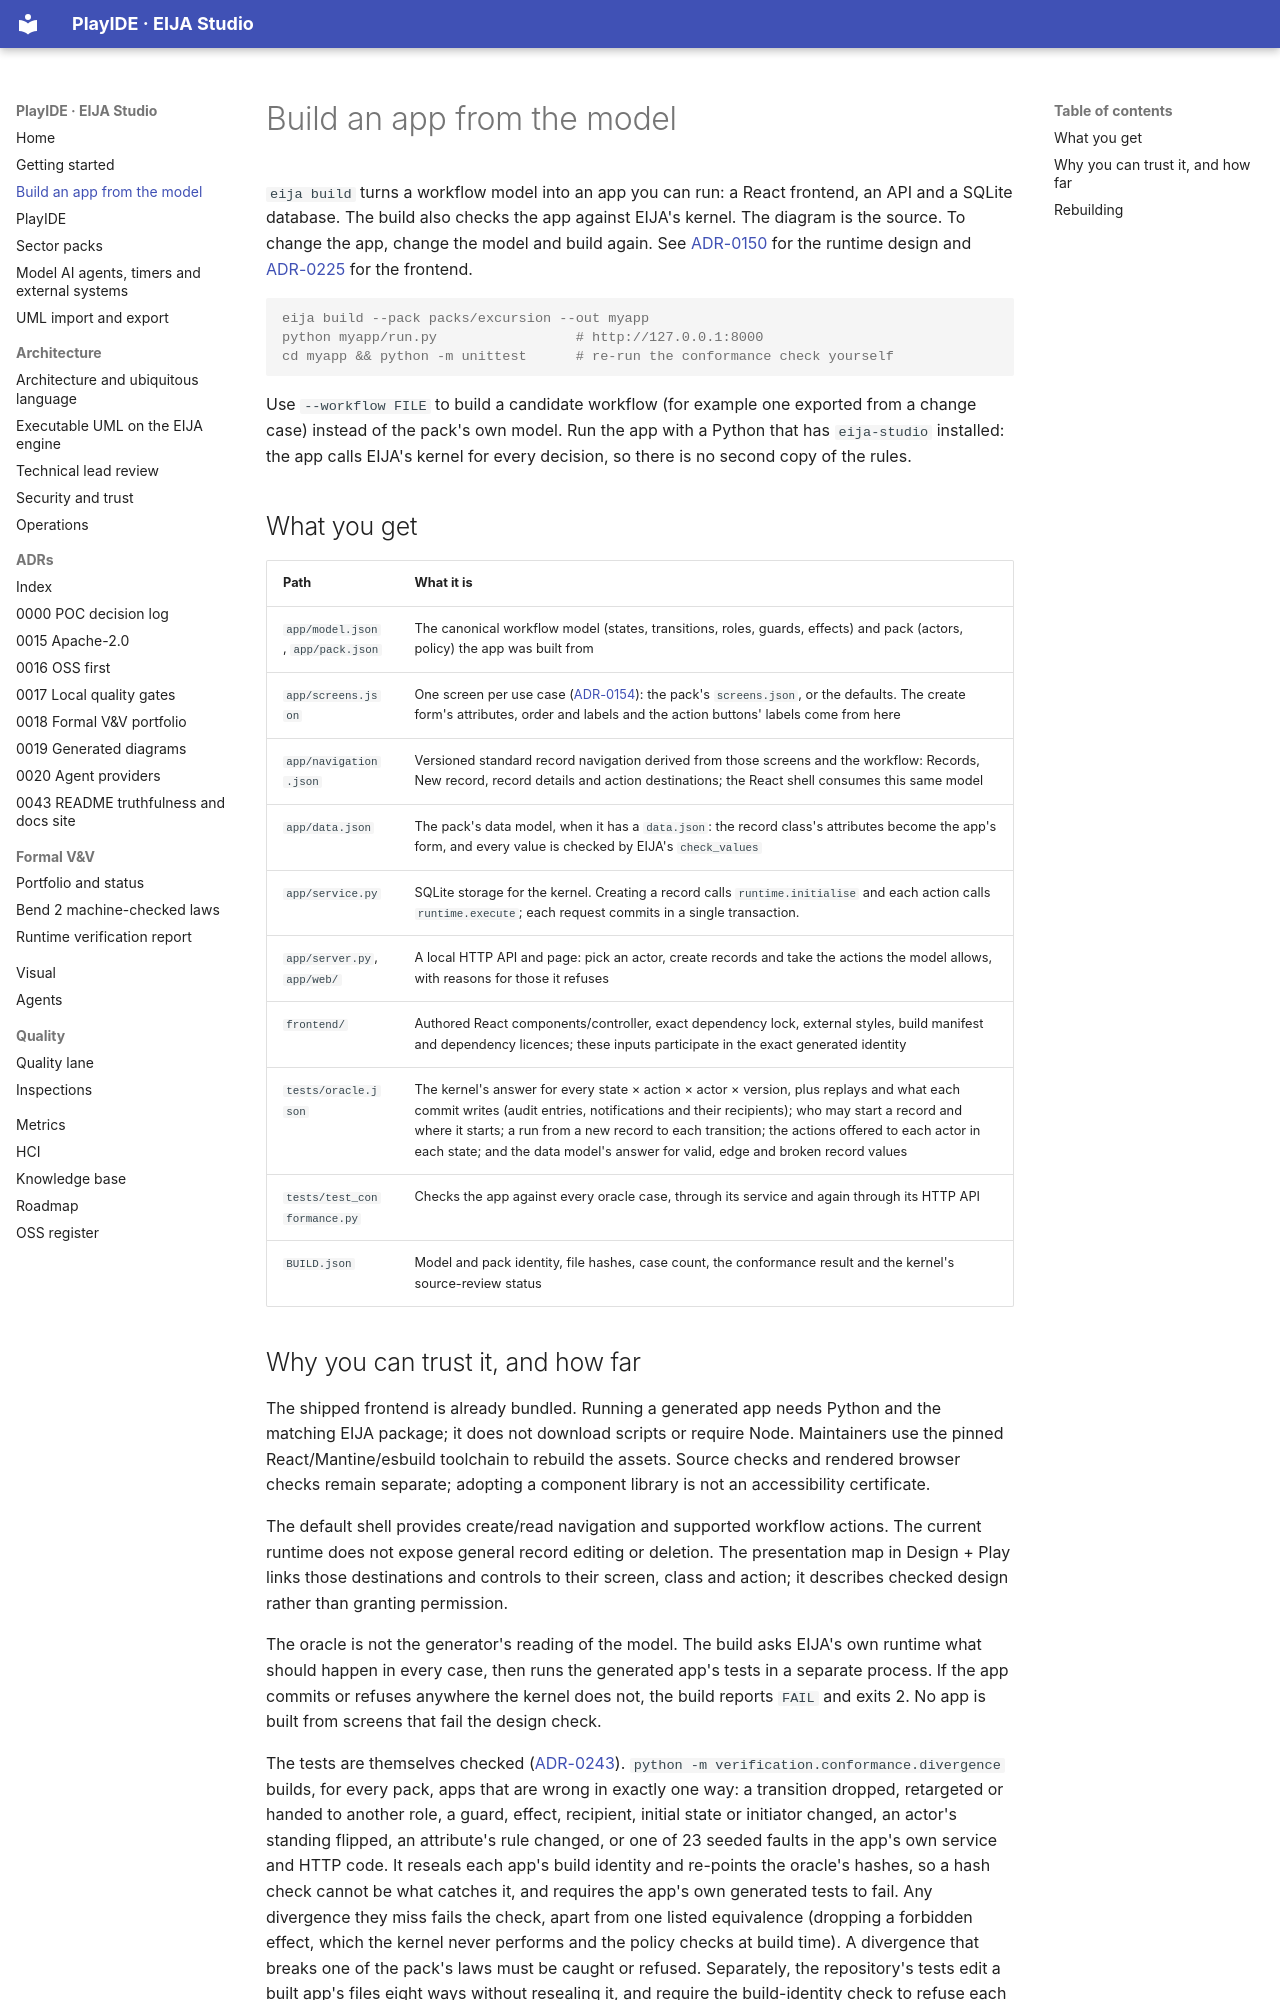

repository: 45ck/eija-studio · page: build-an-app/index.html · generator: mkdocs

---
description: "What PlayIDE generates from a UML model: a local React app, HTTP API and SQLite records, and the current limits."
---

# Build an app from the model

`eija build` turns a workflow model into an app you can run: a React frontend, an API and a SQLite database. The build also checks the app against EIJA's kernel. The diagram is the source. To change the app, change the model and build again. See [ADR-0150](adr/0150-build-apps-from-the-model-with-a-kernel-oracle.md) for the runtime design and [ADR-0225](adr/0225-react-for-generated-application-frontends.md) for the frontend.

```console
eija build --pack packs/excursion --out myapp
python myapp/run.py                 # http://127.0.0.1:8000
cd myapp && python -m unittest      # re-run the conformance check yourself
```

Use `--workflow FILE` to build a candidate workflow (for example one exported from a change case) instead of the pack's own model. Run the app with a Python that has `eija-studio` installed: the app calls EIJA's kernel for every decision, so there is no second copy of the rules.

## What you get

| Path | What it is |
|---|---|
| `app/model.json`, `app/pack.json` | The canonical workflow model (states, transitions, roles, guards, effects) and pack (actors, policy) the app was built from |
| `app/screens.json` | One screen per use case ([ADR-0154](adr/0154-use-cases-and-screens-designed-against-the-model.md)): the pack's `screens.json`, or the defaults. The create form's attributes, order and labels and the action buttons' labels come from here |
| `app/navigation.json` | Versioned standard record navigation derived from those screens and the workflow: Records, New record, record details and action destinations; the React shell consumes this same model |
| `app/data.json` | The pack's data model, when it has a `data.json`: the record class's attributes become the app's form, and every value is checked by EIJA's `check_values` |
| `app/service.py` | SQLite storage for the kernel. Creating a record calls `runtime.initialise` and each action calls `runtime.execute`; each request commits in a single transaction. |
| `app/server.py`, `app/web/` | A local HTTP API and page: pick an actor, create records and take the actions the model allows, with reasons for those it refuses |
| `frontend/` | Authored React components/controller, exact dependency lock, external styles, build manifest and dependency licences; these inputs participate in the exact generated identity |
| `tests/oracle.json` | The kernel's answer for every state × action × actor × version, plus replays and what each commit writes (audit entries, notifications and their recipients); who may start a record and where it starts; a run from a new record to each transition; the actions offered to each actor in each state; and the data model's answer for valid, edge and broken record values |
| `tests/test_conformance.py` | Checks the app against every oracle case, through its service and again through its HTTP API |
| `BUILD.json` | Model and pack identity, file hashes, case count, the conformance result and the kernel's source-review status |
